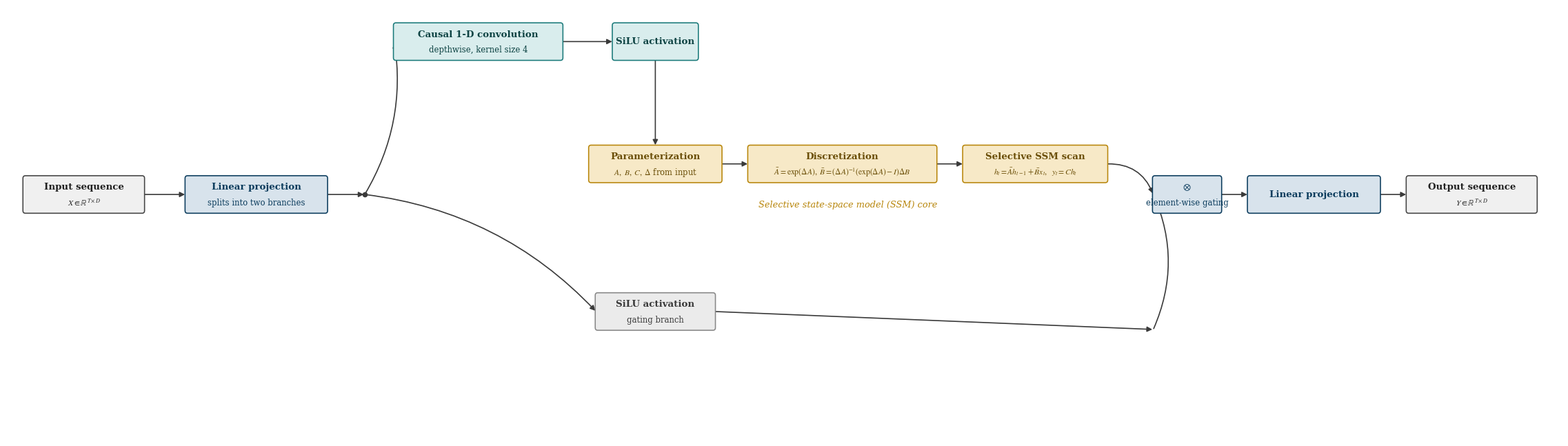

Write Python code to recreate this figure.
# """
# generate_figure_mamba_block.py
# ================================
# Generates "Figure: Internal Architecture of the Mamba / State-Space Model
# (SSM) Block" for the SpatiotemporalRiemannianMamba IEEE Q1 submission.

# Box widths are computed from actual rendered text extents (measured via
# matplotlib), so labels cannot overflow or collide regardless of font or
# DPI — the same approach used for the main architecture diagram.

# Run locally:
#     pip install matplotlib
#     python generate_figure_mamba_block.py

# Output:
#     figure_mamba_block.png  (300 dpi, tight bounding box, no title)
# """

# import matplotlib.pyplot as plt
# from matplotlib.patches import FancyBboxPatch, FancyArrowPatch


# plt.style.use("seaborn-v0_8-whitegrid")
# plt.rcParams["font.family"] = "serif"
# plt.rcParams["font.serif"] = ["Times New Roman", "DejaVu Serif", "Liberation Serif"]
# plt.rcParams["mathtext.fontset"] = "stix"

# COLOR_TEAL   = {"face": "#D9EDED", "edge": "#1A7A7A", "text": "#0E4444"}
# COLOR_BLUE   = {"face": "#D8E3EC", "edge": "#0B3C5D", "text": "#0B3C5D"}
# COLOR_GRAY   = {"face": "#EBEBEB", "edge": "#888888", "text": "#3A3A3A"}
# COLOR_AMBER  = {"face": "#F7E9C7", "edge": "#B8860B", "text": "#6B4F08"}
# COLOR_NODE   = {"face": "#F0F0F0", "edge": "#444444", "text": "#222222"}

# ARROW_COLOR = "#3A3A3A"
# FONT_TITLE    = 9.6
# FONT_SUBTITLE = 8.4
# BOX_HEIGHT    = 0.85
# BOX_LW        = 1.15
# PAD_X         = 0.30
# MIN_WIDTH     = 1.5


# def text_width_data(fig, ax, s, fontsize, fontweight="normal"):
#     t = ax.text(0, 0, s, fontsize=fontsize, fontweight=fontweight)
#     fig.canvas.draw()
#     bbox = t.get_window_extent(renderer=fig.canvas.get_renderer())
#     inv = ax.transData.inverted()
#     x0, _ = inv.transform((bbox.x0, bbox.y0))
#     x1, _ = inv.transform((bbox.x1, bbox.y1))
#     t.remove()
#     return abs(x1 - x0)


# class Node:
#     def __init__(self, title, subtitle, colors, width_override=None):
#         self.title = title
#         self.subtitle = subtitle
#         self.colors = colors
#         self.width = MIN_WIDTH
#         self.height = BOX_HEIGHT
#         self.width_override = width_override

#     def measure(self, fig, ax):
#         if self.width_override is not None:
#             self.width = self.width_override
#             return self.width
#         w_title = text_width_data(fig, ax, self.title, FONT_TITLE, "bold")
#         w_sub = text_width_data(fig, ax, self.subtitle, FONT_SUBTITLE) if self.subtitle else 0
#         self.width = max(w_title, w_sub) + 2 * PAD_X
#         self.width = max(self.width, MIN_WIDTH)
#         return self.width

#     def draw(self, ax, x, y):
#         box = FancyBboxPatch(
#             (x, y), self.width, self.height,
#             boxstyle="round,pad=0.02,rounding_size=0.06",
#             linewidth=BOX_LW, edgecolor=self.colors["edge"],
#             facecolor=self.colors["face"], zorder=3,
#         )
#         ax.add_patch(box)
#         cx, cy = x + self.width / 2, y + self.height / 2
#         if self.subtitle:
#             ax.text(cx, cy + self.height * 0.20, self.title, ha="center", va="center",
#                     fontsize=FONT_TITLE, fontweight="bold", color=self.colors["text"], zorder=4)
#             ax.text(cx, cy - self.height * 0.24, self.subtitle, ha="center", va="center",
#                     fontsize=FONT_SUBTITLE, color=self.colors["text"], zorder=4)
#         else:
#             ax.text(cx, cy, self.title, ha="center", va="center",
#                     fontsize=FONT_TITLE, fontweight="bold", color=self.colors["text"], zorder=4)
#         return (x, cy), (x + self.width, cy), (cx, cy), (cx, y + self.height), (cx, y)


# def draw_arrow(ax, start, end, color=ARROW_COLOR, lw=1.2, connectionstyle="arc3,rad=0.0"):
#     arrow = FancyArrowPatch(
#         start, end, arrowstyle="-|>", mutation_scale=11,
#         linewidth=lw, color=color, connectionstyle=connectionstyle,
#         zorder=2, shrinkA=1, shrinkB=1,
#     )
#     ax.add_patch(arrow)


# def main():
#     GAP = 0.65

#     # ── Define nodes ─────────────────────────────────────────────────────
#     n_input = Node("Input sequence", r"$X \in \mathbb{R}^{T \times D}$", COLOR_NODE)

#     n_proj = Node("Linear projection", "splits into two branches", COLOR_BLUE)

#     # Top / Main branch (strictly sequential)
#     n_conv  = Node("Causal 1-D convolution", "depthwise, kernel size 4", COLOR_TEAL)
#     n_silu1 = Node("SiLU activation", None, COLOR_TEAL, width_override=2.0)
#     n_param = Node("Parameterization", r"$A,\ B,\ C,\ \Delta$ from input", COLOR_AMBER)
#     n_disc  = Node("Discretization",
#                    r"$\bar{A}=\exp(\Delta A),\ \bar{B}=(\Delta A)^{-1}(\exp(\Delta A)-I)\Delta B$",
#                    COLOR_AMBER)
#     n_ssm   = Node("Selective SSM scan",
#                    r"$h_t=\bar{A}h_{t-1}+\bar{B}x_t,\ \ y_t=Ch_t$",
#                    COLOR_AMBER)

#     # Bottom / Gating branch
#     n_gate_silu = Node("SiLU activation", "gating branch", COLOR_GRAY)

#     # Merge + output
#     n_mul     = Node(r"$\otimes$", "element-wise gating", COLOR_BLUE, width_override=1.6)
#     n_outproj = Node("Linear projection", None, COLOR_BLUE)
#     n_output  = Node("Output sequence", r"$Y \in \mathbb{R}^{T \times D}$", COLOR_NODE)

#     all_nodes = [n_input, n_proj, n_conv, n_silu1, n_param, n_disc, n_ssm,
#                  n_gate_silu, n_mul, n_outproj, n_output]

#     # ── Pass 1: measure on a scratch figure ──────────────────────────────
#     fig, ax = plt.subplots(figsize=(20, 10))
#     ax.set_xlim(0, 30)
#     ax.set_ylim(0, 14)
#     ax.set_aspect("equal")
#     ax.axis("off")
#     fig.canvas.draw()
#     for n in all_nodes:
#         n.measure(fig, ax)
#     plt.close(fig)

#     # ── Layout ───────────────────────────────────────────────────────────
#     #
#     # Two-row top branch:
#     #   Row 1 (y_main):    [conv]  [silu1]
#     #   Row 2 (y_ssm_row):         [param] [disc] [ssm]
#     #
#     # silu1 and param share the same column (col-2), so the
#     # silu1 → param arrow is a perfectly straight vertical drop.
#     #
#     H = BOX_HEIGHT
#     y_main    = 8.6    # row 1 of top branch  (conv, silu1)
#     y_gate    = 2.2    # bottom / gating branch lane
#     y_center  = (y_main + y_gate) / 2   # centre y for input/proj/⊗/outproj/output boxes
#     y_ssm_row = y_main - 2.9            # row 2 of top branch (param, disc, ssm)
#     #                                     chosen so top of row-2 boxes stays above
#     #                                     the centre-lane boxes (no overlap)

#     x_input = 0.4
#     x_proj  = x_input + n_input.width + 1.0
#     x_split = x_proj  + n_proj.width  + 0.9

#     # Col-1 (row 1 only): conv
#     x_s1 = x_split + 0.7

#     # Col-2 (rows 1 & 2): silu1 on top, param below — centred on the same x
#     #   column width = max of the two box widths so neither overflows
#     w_col2  = max(n_silu1.width, n_param.width)
#     x_s2    = x_s1 + n_conv.width + GAP          # left edge of col-2

#     # Col-3 (row 2 only): disc
#     x_s3    = x_s2 + w_col2 + GAP

#     # Col-4 (row 2 only): ssm
#     x_s4    = x_s3 + n_disc.width + GAP

#     # Merge + output columns
#     x_mul     = x_s4 + n_ssm.width + 1.1
#     x_outproj = x_mul + n_mul.width + GAP
#     x_output  = x_outproj + n_outproj.width + GAP

#     fig_w = x_output + n_output.width + 0.6
#     fig_h = y_main   + H + 1.4

#     fig, ax = plt.subplots(figsize=(fig_w * 0.62, fig_h * 0.62))
#     ax.set_xlim(0, fig_w)
#     ax.set_ylim(-0.4, fig_h - 1.0)
#     ax.set_aspect("equal")
#     ax.axis("off")

#     # ── Input ────────────────────────────────────────────────────────────
#     in_L, in_R, in_C, in_T, in_B = n_input.draw(ax, x_input, y_center - H / 2)

#     # ── Linear projection (pre-split) ───────────────────────────────────
#     p_L, p_R, p_C, p_T, p_B = n_proj.draw(ax, x_proj, y_center - H / 2)
#     draw_arrow(ax, in_R, p_L)

#     # ── Top branch — row 1: conv → silu1 ────────────────────────────────
#     # Centre each box within its column so the vertical arrow is plumb.
#     conv_draw_x  = x_s1                                         # col-1 has only conv
#     silu1_draw_x = x_s2 + (w_col2 - n_silu1.width) / 2         # centred in col-2

#     conv_L,  conv_R,  conv_C,  _,  _ = n_conv.draw(ax,  conv_draw_x,  y_main)
#     silu1_L, silu1_R, silu1_C, _,  _ = n_silu1.draw(ax, silu1_draw_x, y_main)
#     draw_arrow(ax, conv_R, silu1_L)   # ① conv → silu1 (horizontal)

#     # ── Bottom / gating branch ───────────────────────────────────────────
#     # Centre under col-2 so the layout reads as two symmetric branches.
#     gate_draw_x = x_s2 + (w_col2 - n_gate_silu.width) / 2
#     gate_L, gate_R, gate_C, _, _ = n_gate_silu.draw(ax, gate_draw_x, y_gate)

#     # ── Split node → exactly TWO branches ───────────────────────────────
#     split_pt = (x_split, p_C[1])
#     ax.plot(*split_pt, marker="o", markersize=4.5, color=ARROW_COLOR, zorder=5)
#     draw_arrow(ax, p_R,       split_pt)                                         # proj  → split
#     draw_arrow(ax, split_pt,  conv_L,  connectionstyle="arc3,rad=0.18")         # ② split → conv  (top)
#     draw_arrow(ax, split_pt,  gate_L,  connectionstyle="arc3,rad=-0.18")        # ③ split → gate  (bottom)

#     # ── Top branch — row 2: param → disc → ssm ──────────────────────────
#     # param is centred in col-2, directly below silu1.
#     param_draw_x = x_s2 + (w_col2 - n_param.width) / 2         # centred in col-2

#     param_L, param_R, param_C, param_T, param_B = n_param.draw(ax, param_draw_x, y_ssm_row)
#     disc_L,  disc_R,  disc_C,  disc_T,  disc_B  = n_disc.draw(ax,  x_s3,         y_ssm_row)
#     ssm_L,   ssm_R,   ssm_C,   ssm_T,   ssm_B   = n_ssm.draw(ax,   x_s4,         y_ssm_row)

#     # ④ silu1 → param  — straight vertical drop (centres share the same x)
#     silu1_bottom_pt = (silu1_C[0], y_main)          # bottom-centre of silu1
#     draw_arrow(ax, silu1_bottom_pt, param_T)

#     # ⑤ param → disc → ssm  (sequential horizontal)
#     draw_arrow(ax, param_R, disc_L)
#     draw_arrow(ax, disc_R,  ssm_L)

#     # SSM-core bracket label
#     ax.text(
#         (param_L[0] + ssm_R[0]) / 2, y_ssm_row - 0.55,
#         "Selective state-space model (SSM) core",
#         ha="center", va="center", fontsize=9.3, style="italic", color=COLOR_AMBER["edge"],
#     )

#     # ── Merge: element-wise multiplication ⊗ ────────────────────────────
#     mul_draw_y = y_center - n_mul.height / 2
#     mul_L, mul_R, mul_C, _, _ = n_mul.draw(ax, x_mul, mul_draw_y)

#     # ⑥ ssm → ⊗  (arc upward from the right side of ssm)
#     draw_arrow(ax, ssm_R, mul_L, connectionstyle="arc3,rad=-0.35")

#     # ⑦ gate silu → ⊗  (keep original two-segment routing, unchanged)
#     draw_arrow(ax, gate_R, (x_mul, y_gate),  connectionstyle="arc3,rad=0.0")
#     draw_arrow(ax, (x_mul, y_gate), mul_L,   connectionstyle="arc3,rad=0.22")

#     # ── Output projection + output sequence ─────────────────────────────
#     outp_L, outp_R, outp_C, _, _ = n_outproj.draw(ax, x_outproj, y_center - H / 2)
#     draw_arrow(ax, mul_R, outp_L)

#     out_L, out_R, out_C, _, _ = n_output.draw(ax, x_output, y_center - H / 2)
#     draw_arrow(ax, outp_R, out_L)

#     plt.tight_layout()
#     fig.savefig("figure_mamba_block.png", dpi=300, bbox_inches="tight", facecolor="white")
#     print("Saved: figure_mamba_block.png (300 dpi)")


# if __name__ == "__main__":
#     main()

































"""
generate_figure_mamba_block.py
================================
Generates "Figure: Internal Architecture of the Mamba / State-Space Model
(SSM) Block" for the SpatiotemporalRiemannianMamba IEEE Q1 submission.

Box widths are computed from actual rendered text extents (measured via
matplotlib), so labels cannot overflow or collide regardless of font or
DPI — the same approach used for the main architecture diagram.

Run locally:
    pip install matplotlib
    python generate_figure_mamba_block.py

Output:
    figure_mamba_block.png  (300 dpi, tight bounding box, no title)
"""

import matplotlib.pyplot as plt
from matplotlib.patches import FancyBboxPatch, FancyArrowPatch


plt.style.use("seaborn-v0_8-whitegrid")
plt.rcParams["font.family"] = "serif"
plt.rcParams["font.serif"] = ["Times New Roman", "DejaVu Serif", "Liberation Serif"]
plt.rcParams["mathtext.fontset"] = "stix"

COLOR_TEAL   = {"face": "#D9EDED", "edge": "#1A7A7A", "text": "#0E4444"}
COLOR_BLUE   = {"face": "#D8E3EC", "edge": "#0B3C5D", "text": "#0B3C5D"}
COLOR_GRAY   = {"face": "#EBEBEB", "edge": "#888888", "text": "#3A3A3A"}
COLOR_AMBER  = {"face": "#F7E9C7", "edge": "#B8860B", "text": "#6B4F08"}
COLOR_NODE   = {"face": "#F0F0F0", "edge": "#444444", "text": "#222222"}

ARROW_COLOR = "#3A3A3A"
FONT_TITLE    = 9.6
FONT_SUBTITLE = 8.4
BOX_HEIGHT    = 0.85
BOX_LW        = 1.15
PAD_X         = 0.30
MIN_WIDTH     = 1.5


def text_width_data(fig, ax, s, fontsize, fontweight="normal"):
    t = ax.text(0, 0, s, fontsize=fontsize, fontweight=fontweight)
    fig.canvas.draw()
    bbox = t.get_window_extent(renderer=fig.canvas.get_renderer())
    inv = ax.transData.inverted()
    x0, _ = inv.transform((bbox.x0, bbox.y0))
    x1, _ = inv.transform((bbox.x1, bbox.y1))
    t.remove()
    return abs(x1 - x0)


class Node:
    def __init__(self, title, subtitle, colors, width_override=None):
        self.title = title
        self.subtitle = subtitle
        self.colors = colors
        self.width = MIN_WIDTH
        self.height = BOX_HEIGHT
        self.width_override = width_override

    def measure(self, fig, ax):
        if self.width_override is not None:
            self.width = self.width_override
            return self.width
        w_title = text_width_data(fig, ax, self.title, FONT_TITLE, "bold")
        w_sub = text_width_data(fig, ax, self.subtitle, FONT_SUBTITLE) if self.subtitle else 0
        self.width = max(w_title, w_sub) + 2 * PAD_X
        self.width = max(self.width, MIN_WIDTH)
        return self.width

    def draw(self, ax, x, y):
        box = FancyBboxPatch(
            (x, y), self.width, self.height,
            boxstyle="round,pad=0.02,rounding_size=0.06",
            linewidth=BOX_LW, edgecolor=self.colors["edge"],
            facecolor=self.colors["face"], zorder=3,
        )
        ax.add_patch(box)
        cx, cy = x + self.width / 2, y + self.height / 2
        if self.subtitle:
            ax.text(cx, cy + self.height * 0.20, self.title, ha="center", va="center",
                    fontsize=FONT_TITLE, fontweight="bold", color=self.colors["text"], zorder=4)
            ax.text(cx, cy - self.height * 0.24, self.subtitle, ha="center", va="center",
                    fontsize=FONT_SUBTITLE, color=self.colors["text"], zorder=4)
        else:
            ax.text(cx, cy, self.title, ha="center", va="center",
                    fontsize=FONT_TITLE, fontweight="bold", color=self.colors["text"], zorder=4)
        return (x, cy), (x + self.width, cy), (cx, cy), (cx, y + self.height), (cx, y)


def draw_arrow(ax, start, end, color=ARROW_COLOR, lw=1.2, connectionstyle="arc3,rad=0.0"):
    arrow = FancyArrowPatch(
        start, end, arrowstyle="-|>", mutation_scale=11,
        linewidth=lw, color=color, connectionstyle=connectionstyle,
        zorder=2, shrinkA=1, shrinkB=1,
    )
    ax.add_patch(arrow)


def main():
    GAP = 0.65

    # ── Define nodes ─────────────────────────────────────────────────────
    n_input = Node("Input sequence", r"$X \in \mathbb{R}^{T \times D}$", COLOR_NODE)

    n_proj = Node("Linear projection", "splits into two branches", COLOR_BLUE)

    # Top / Main branch (strictly sequential)
    n_conv  = Node("Causal 1-D convolution", "depthwise, kernel size 4", COLOR_TEAL)
    n_silu1 = Node("SiLU activation", None, COLOR_TEAL, width_override=2.0)
    n_param = Node("Parameterization", r"$A,\ B,\ C,\ \Delta$ from input", COLOR_AMBER)
    n_disc  = Node("Discretization",
                   r"$\bar{A}=\exp(\Delta A),\ \bar{B}=(\Delta A)^{-1}(\exp(\Delta A)-I)\Delta B$",
                   COLOR_AMBER)
    n_ssm   = Node("Selective SSM scan",
                   r"$h_t=\bar{A}h_{t-1}+\bar{B}x_t,\ \ y_t=Ch_t$",
                   COLOR_AMBER)

    # Bottom / Gating branch
    n_gate_silu = Node("SiLU activation", "gating branch", COLOR_GRAY)

    # Merge + output
    n_mul     = Node(r"$\otimes$", "element-wise gating", COLOR_BLUE, width_override=1.6)
    n_outproj = Node("Linear projection", None, COLOR_BLUE)
    n_output  = Node("Output sequence", r"$Y \in \mathbb{R}^{T \times D}$", COLOR_NODE)

    all_nodes = [n_input, n_proj, n_conv, n_silu1, n_param, n_disc, n_ssm,
                 n_gate_silu, n_mul, n_outproj, n_output]

    # ── Pass 1: measure on a scratch figure ──────────────────────────────
    fig, ax = plt.subplots(figsize=(20, 10))
    ax.set_xlim(0, 30)
    ax.set_ylim(0, 14)
    ax.set_aspect("equal")
    ax.axis("off")
    fig.canvas.draw()
    for n in all_nodes:
        n.measure(fig, ax)
    plt.close(fig)

    # ── Layout ───────────────────────────────────────────────────────────
    #
    # Two-row top branch:
    #   Row 1 (y_main):    [conv]  [silu1]
    #   Row 2 (y_ssm_row):         [param] [disc] [ssm]
    #
    # silu1 and param share the same column (col-2), so the
    # silu1 → param arrow is a perfectly straight vertical drop.
    #
    H = BOX_HEIGHT
    y_main    = 8.6    # row 1 of top branch  (conv, silu1)
    y_gate    = 2.2    # bottom / gating branch lane
    y_center  = (y_main + y_gate) / 2   # centre y for input/proj/⊗/outproj/output boxes
    y_ssm_row = y_main - 2.9            # row 2 of top branch (param, disc, ssm)
    #                                     chosen so top of row-2 boxes stays above
    #                                     the centre-lane boxes (no overlap)

    x_input = 0.4
    x_proj  = x_input + n_input.width + 1.0
    x_split = x_proj  + n_proj.width  + 0.9

    # Col-1 (row 1 only): conv
    x_s1 = x_split + 0.7

    # Col-2 (rows 1 & 2): silu1 on top, param below — centred on the same x
    #   column width = max of the two box widths so neither overflows
    w_col2  = max(n_silu1.width, n_param.width)
    x_s2    = x_s1 + n_conv.width + GAP          # left edge of col-2

    # Col-3 (row 2 only): disc
    x_s3    = x_s2 + w_col2 + GAP

    # Col-4 (row 2 only): ssm
    x_s4    = x_s3 + n_disc.width + GAP

    # Merge + output columns
    x_mul     = x_s4 + n_ssm.width + 1.1
    x_outproj = x_mul + n_mul.width + GAP
    x_output  = x_outproj + n_outproj.width + GAP

    fig_w = x_output + n_output.width + 0.6
    fig_h = y_main   + H + 1.4

    fig, ax = plt.subplots(figsize=(fig_w * 0.62, fig_h * 0.62))
    ax.set_xlim(0, fig_w)
    ax.set_ylim(-0.4, fig_h - 1.0)
    ax.set_aspect("equal")
    ax.axis("off")

    # ── Input ────────────────────────────────────────────────────────────
    in_L, in_R, in_C, in_T, in_B = n_input.draw(ax, x_input, y_center - H / 2)

    # ── Linear projection (pre-split) ───────────────────────────────────
    p_L, p_R, p_C, p_T, p_B = n_proj.draw(ax, x_proj, y_center - H / 2)
    draw_arrow(ax, in_R, p_L)

    # ── Top branch — row 1: conv → silu1 ────────────────────────────────
    # Centre each box within its column so the vertical arrow is plumb.
    conv_draw_x  = x_s1                                         # col-1 has only conv
    silu1_draw_x = x_s2 + (w_col2 - n_silu1.width) / 2         # centred in col-2

    conv_L,  conv_R,  conv_C,  _,  _ = n_conv.draw(ax,  conv_draw_x,  y_main)
    silu1_L, silu1_R, silu1_C, _,  _ = n_silu1.draw(ax, silu1_draw_x, y_main)
    draw_arrow(ax, conv_R, silu1_L)   # ① conv → silu1 (horizontal)

    # ── Bottom / gating branch ───────────────────────────────────────────
    # Centre under col-2 so the layout reads as two symmetric branches.
    gate_draw_x = x_s2 + (w_col2 - n_gate_silu.width) / 2
    gate_L, gate_R, gate_C, _, _ = n_gate_silu.draw(ax, gate_draw_x, y_gate)

    # ── Split node → exactly TWO branches ───────────────────────────────
    split_pt = (x_split, p_C[1])
    ax.plot(*split_pt, marker="o", markersize=4.5, color=ARROW_COLOR, zorder=5)
    draw_arrow(ax, p_R,       split_pt)                                         # proj  → split
    draw_arrow(ax, split_pt,  conv_L,  connectionstyle="arc3,rad=0.18")         # ② split → conv  (top)
    draw_arrow(ax, split_pt,  gate_L,  connectionstyle="arc3,rad=-0.18")        # ③ split → gate  (bottom)

    # ── Top branch — row 2: param → disc → ssm ──────────────────────────
    # param is centred in col-2, directly below silu1.
    param_draw_x = x_s2 + (w_col2 - n_param.width) / 2         # centred in col-2

    param_L, param_R, param_C, param_T, param_B = n_param.draw(ax, param_draw_x, y_ssm_row)
    disc_L,  disc_R,  disc_C,  disc_T,  disc_B  = n_disc.draw(ax,  x_s3,         y_ssm_row)
    ssm_L,   ssm_R,   ssm_C,   ssm_T,   ssm_B   = n_ssm.draw(ax,   x_s4,         y_ssm_row)

    # ④ silu1 → param  — straight vertical drop (centres share the same x)
    silu1_bottom_pt = (silu1_C[0], y_main)          # bottom-centre of silu1
    draw_arrow(ax, silu1_bottom_pt, param_T)

    # ⑤ param → disc → ssm  (sequential horizontal)
    draw_arrow(ax, param_R, disc_L)
    draw_arrow(ax, disc_R,  ssm_L)

    # SSM-core bracket label
    ax.text(
        (param_L[0] + ssm_R[0]) / 2, y_ssm_row - 0.55,
        "Selective state-space model (SSM) core",
        ha="center", va="center", fontsize=9.3, style="italic", color=COLOR_AMBER["edge"],
    )

    # ── Merge: element-wise multiplication ⊗ ────────────────────────────
    mul_draw_y = y_center - n_mul.height / 2
    mul_L, mul_R, mul_C, _, _ = n_mul.draw(ax, x_mul, mul_draw_y)

    # ⑥ ssm → ⊗  (arc upward from the right side of ssm)
    draw_arrow(ax, ssm_R, mul_L, connectionstyle="arc3,rad=-0.35")

    # ⑦ gate silu → ⊗  (keep original two-segment routing, unchanged)
    draw_arrow(ax, gate_R, (x_mul, y_gate),  connectionstyle="arc3,rad=0.0")
    draw_arrow(ax, (x_mul, y_gate), mul_L,   connectionstyle="arc3,rad=0.22")

    # ── Output projection + output sequence ─────────────────────────────
    outp_L, outp_R, outp_C, _, _ = n_outproj.draw(ax, x_outproj, y_center - H / 2)
    draw_arrow(ax, mul_R, outp_L)

    out_L, out_R, out_C, _, _ = n_output.draw(ax, x_output, y_center - H / 2)
    draw_arrow(ax, outp_R, out_L)

    plt.tight_layout()
    fig.savefig("figure_mamba_block.png", dpi=300, bbox_inches="tight", facecolor="white")
    print("Saved: figure_mamba_block.png (300 dpi)")


if __name__ == "__main__":
    main()
